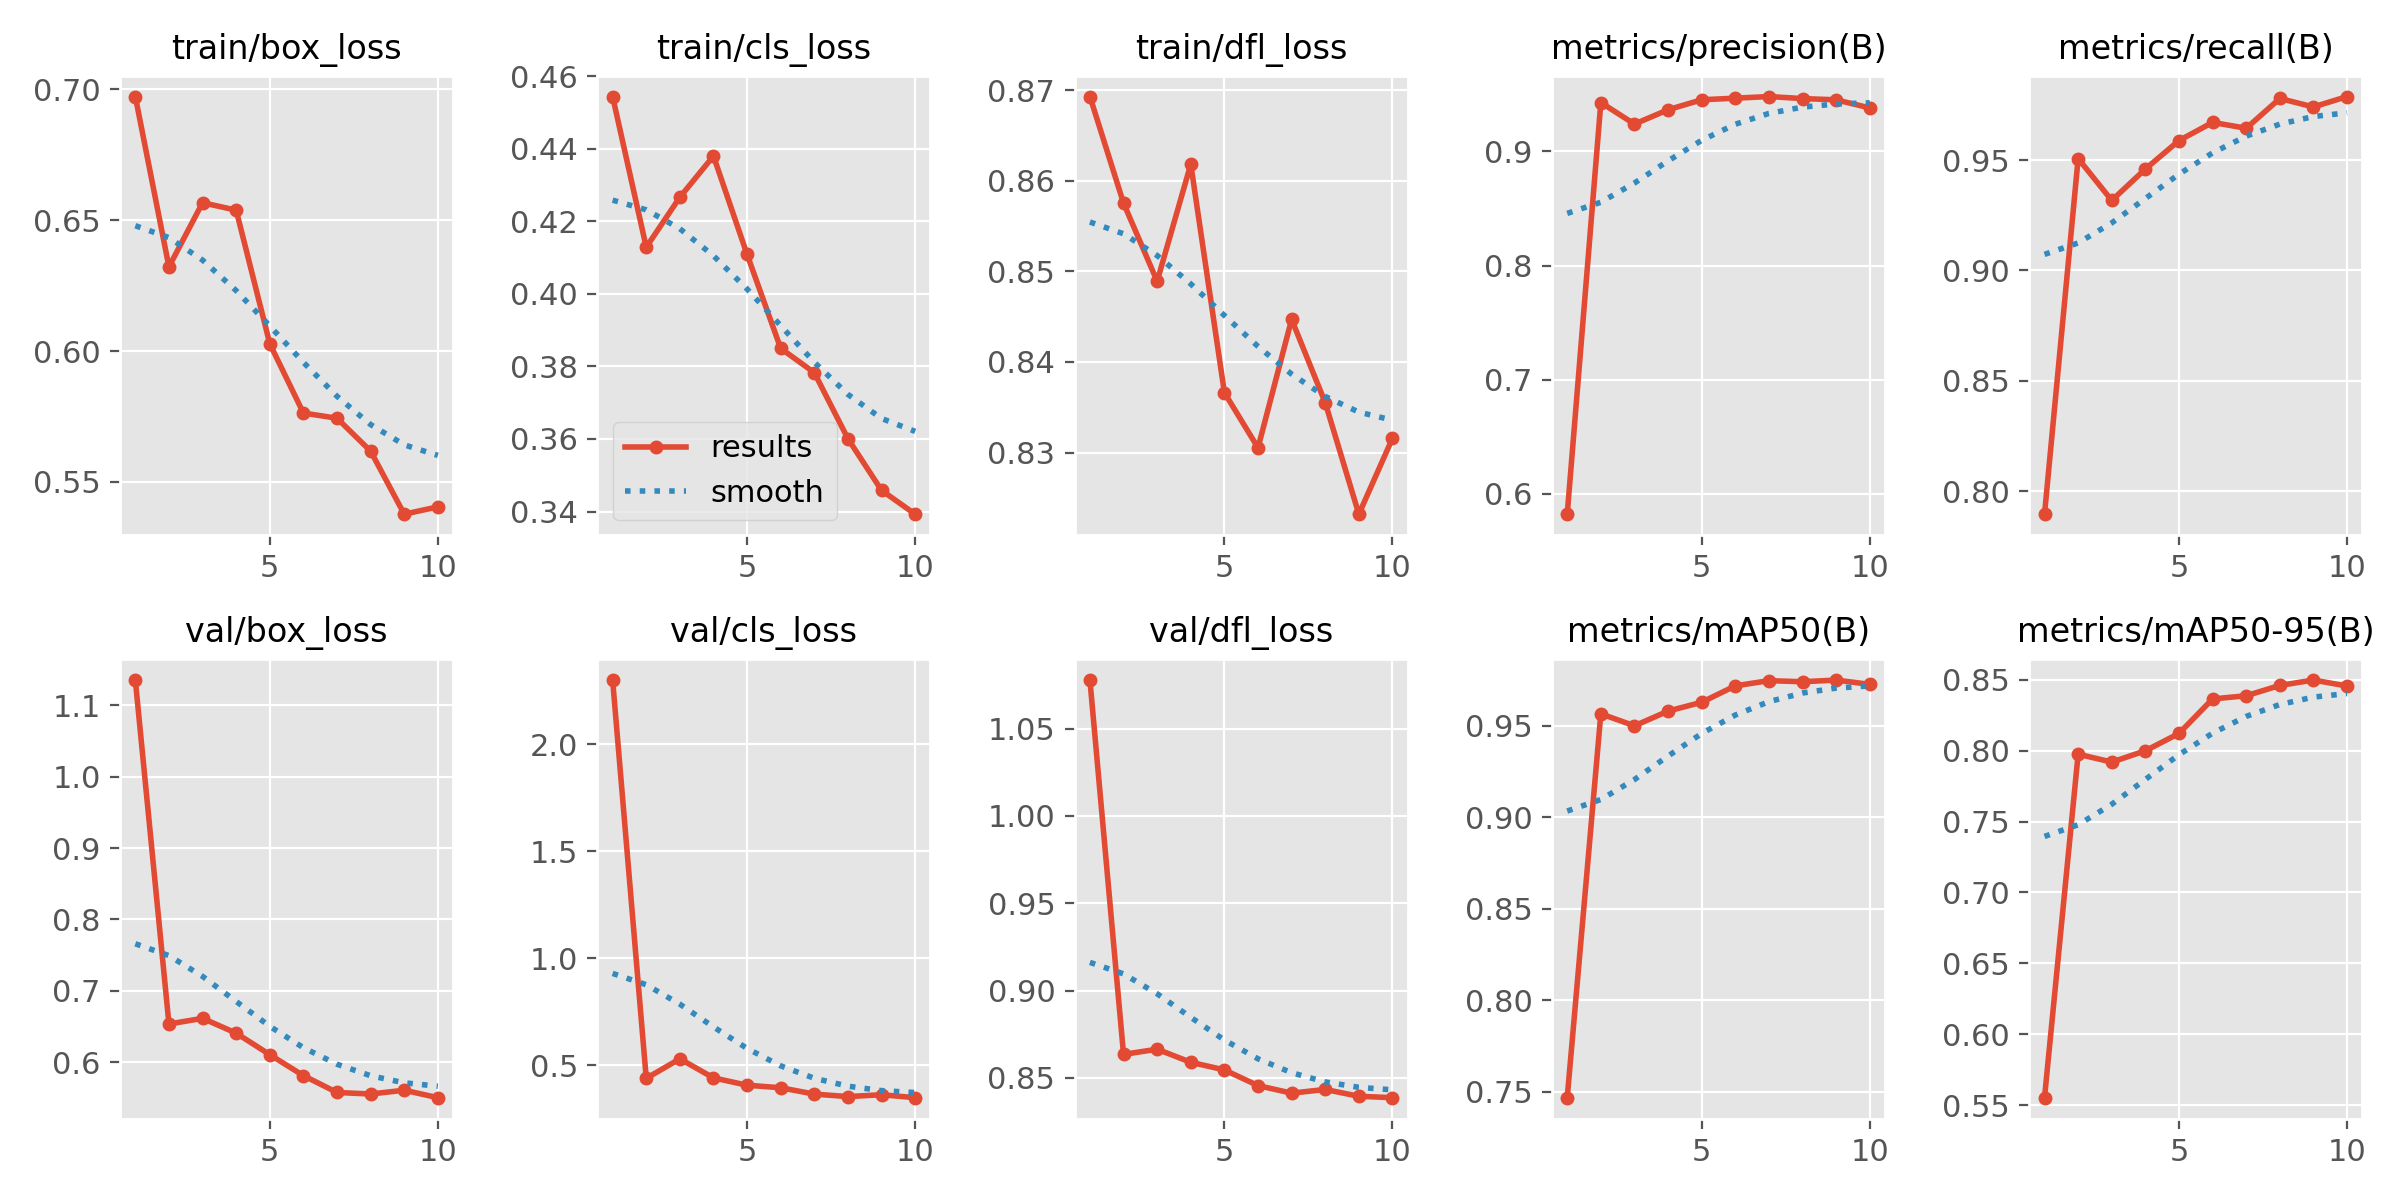

The table this chart was drawn from, first rows:
epoch, time, train/box_loss, train/cls_loss, train/dfl_loss, metrics/precision(B), metrics/recall(B), metrics/mAP50(B), metrics/mAP50-95(B), val/box_loss, val/cls_loss, val/dfl_loss, lr/pg0, lr/pg1, lr/pg2
1, 27.13, 0.6973, 0.4544, 0.8693, 0.582, 0.7896, 0.7468, 0.5555, 1.135, 2.302, 1.078, 0.0004627, 0.0004627, 0.0004627
2, 39.07, 0.6322, 0.4129, 0.8575, 0.9429, 0.9507, 0.9565, 0.7974, 0.6534, 0.4383, 0.8635, 0.0008461, 0.0008461, 0.0008461
3, 50.61, 0.6567, 0.4266, 0.8489, 0.924, 0.9317, 0.9499, 0.7919, 0.6613, 0.5295, 0.8665, 0.001135, 0.001135, 0.001135
4, 62.35, 0.6539, 0.438, 0.8618, 0.9366, 0.9459, 0.958, 0.7998, 0.6405, 0.4404, 0.859, 0.001005, 0.001005, 0.001005
5, 73.9, 0.6028, 0.4109, 0.8366, 0.9453, 0.9588, 0.9628, 0.812, 0.6104, 0.4061, 0.8546, 0.0008631, 0.0008631, 0.0008631
6, 85.66, 0.5763, 0.385, 0.8305, 0.9467, 0.967, 0.9718, 0.8363, 0.581, 0.3942, 0.8456, 0.0007216, 0.0007216, 0.0007216
7, 97.63, 0.5744, 0.3783, 0.8447, 0.9481, 0.9644, 0.9746, 0.8386, 0.5574, 0.3645, 0.8413, 0.0005802, 0.0005802, 0.0005802
8, 109.8, 0.5618, 0.3601, 0.8355, 0.9464, 0.9778, 0.974, 0.8458, 0.5552, 0.3529, 0.8434, 0.0004387, 0.0004387, 0.0004387
9, 121.5, 0.5377, 0.3458, 0.8232, 0.9453, 0.974, 0.9749, 0.8496, 0.5605, 0.3615, 0.8395, 0.0002972, 0.0002972, 0.0002972
10, 133.7, 0.5405, 0.3393, 0.8316, 0.9381, 0.9787, 0.9726, 0.8454, 0.5501, 0.3478, 0.8387, 0.0001558, 0.0001558, 0.0001558
